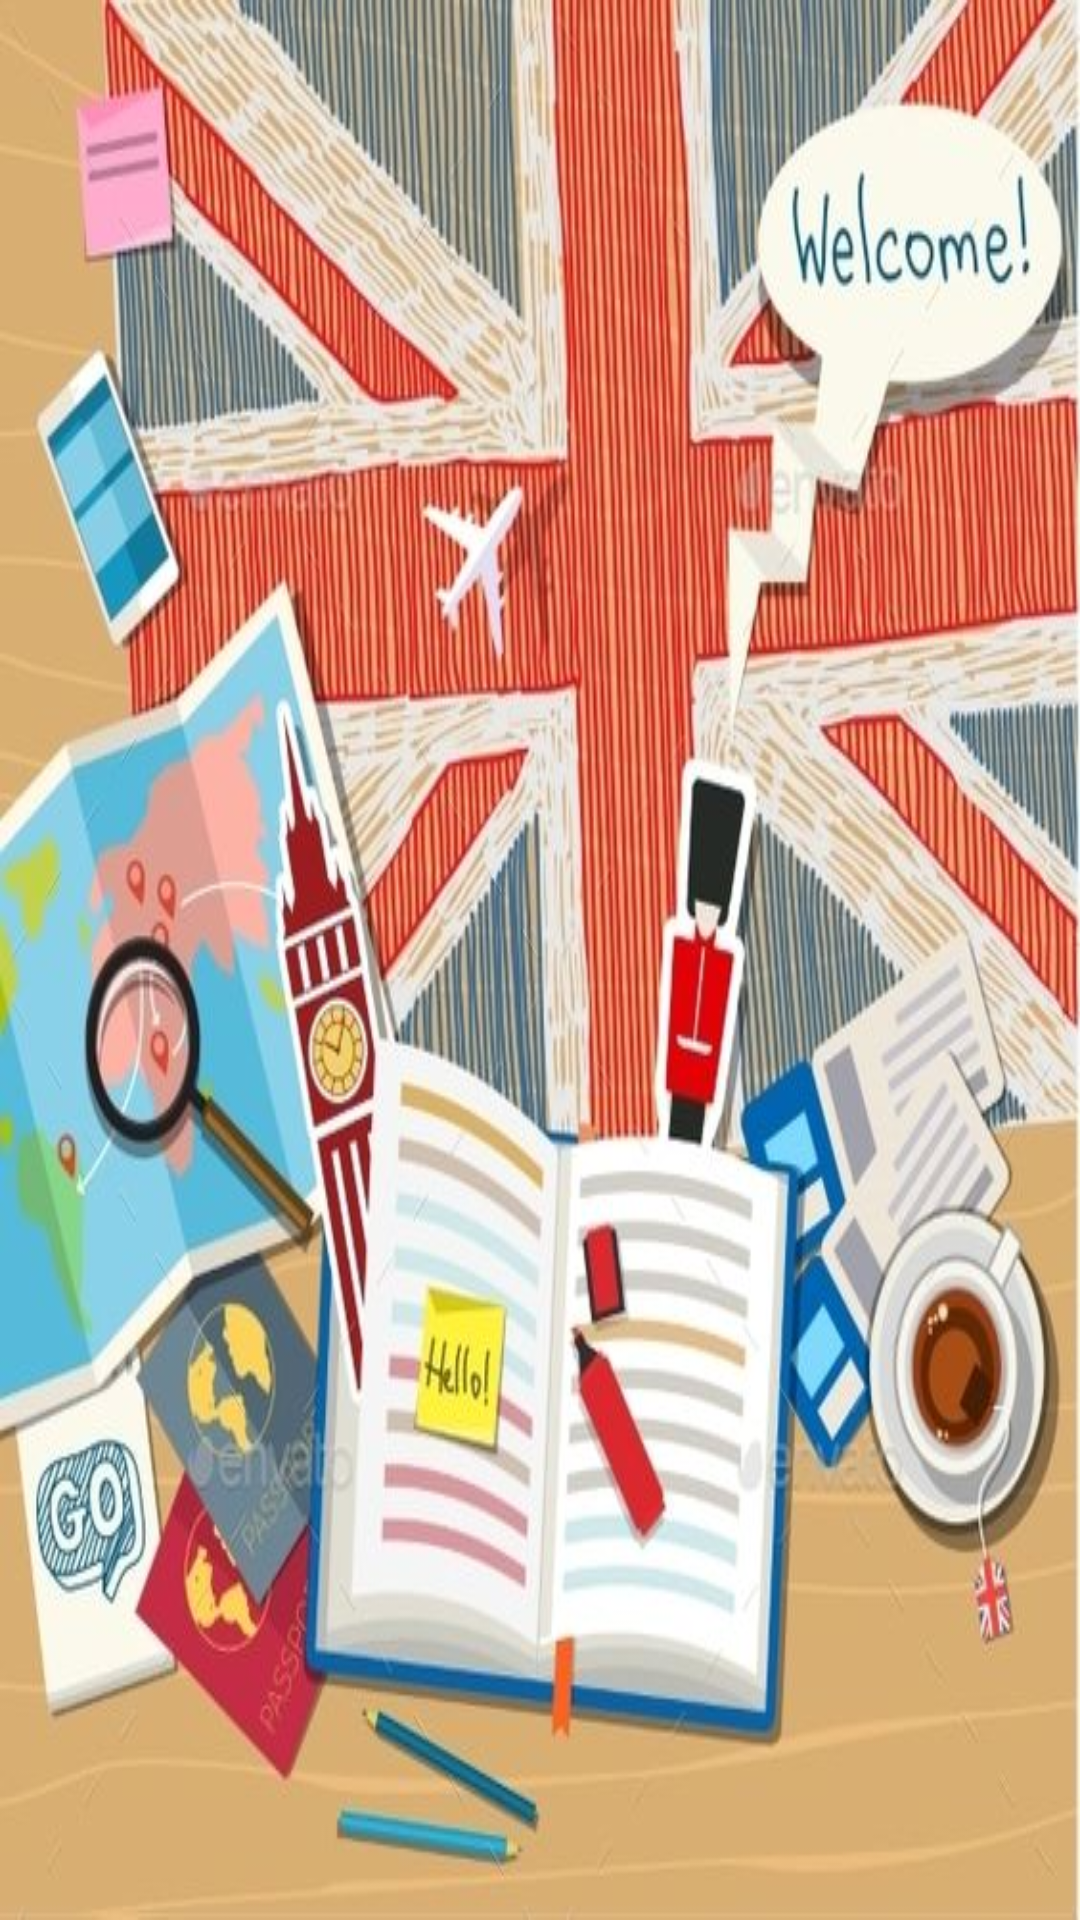

This screen was rendered from an Android layout file. Write that file and the resources it references.
<!-- AndroidManifest.xml: application theme Theme.AppCompat.DayNight.NoActionBar -->
<!-- res/layout/header.xml -->
<?xml version="1.0" encoding="utf-8"?>
<LinearLayout xmlns:android="http://schemas.android.com/apk/res/android"
    android:layout_width="match_parent"
    android:layout_height="200dp"
    android:background="@drawable/header"
    android:gravity="bottom">


</LinearLayout>
<!-- resources referenced by this layout -->
<resources>
  <!-- drawable header: jpg bitmap (drawable, 75818 bytes) -->
</resources>
